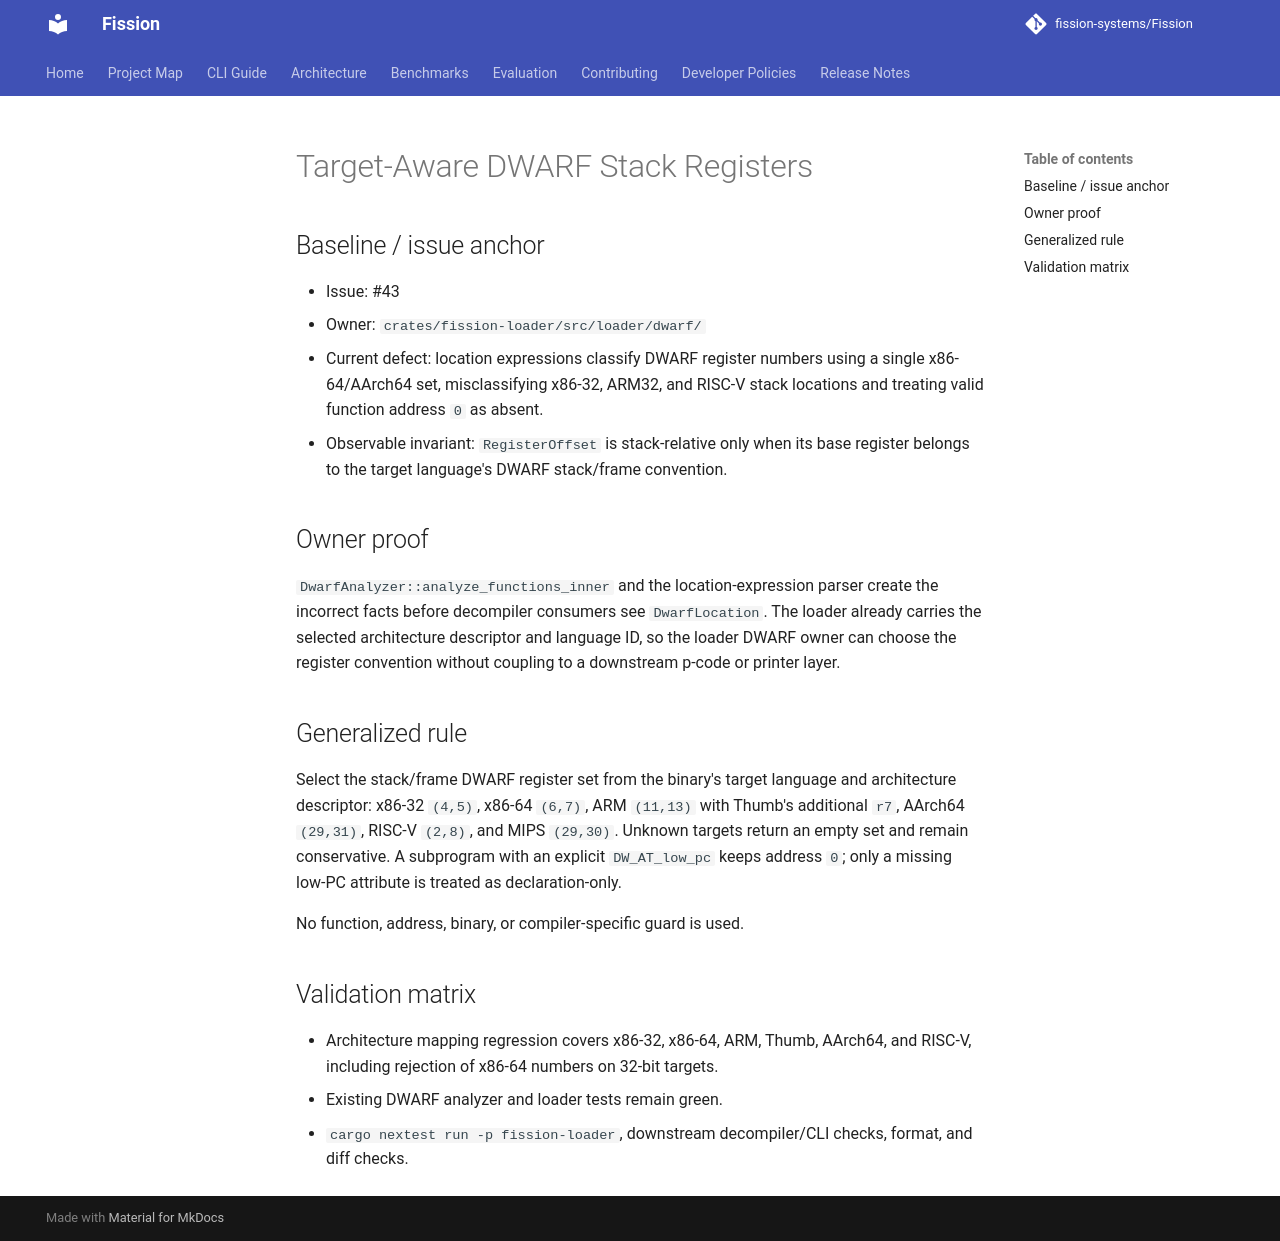

repository: fission-systems/Fission · page: proposals/2026-09-20-dwarf-register-conventions/index.html · generator: mkdocs

# Target-Aware DWARF Stack Registers

## Baseline / issue anchor

- Issue: #43
- Owner: `crates/fission-loader/src/loader/dwarf/`
- Current defect: location expressions classify DWARF register numbers using a
  single x86-64/AArch64 set, misclassifying x86-32, ARM32, and RISC-V stack
  locations and treating valid function address `0` as absent.
- Observable invariant: `RegisterOffset` is stack-relative only when its base
  register belongs to the target language's DWARF stack/frame convention.

## Owner proof

`DwarfAnalyzer::analyze_functions_inner` and the location-expression parser
create the incorrect facts before decompiler consumers see `DwarfLocation`.
The loader already carries the selected architecture descriptor and language
ID, so the loader DWARF owner can choose the register convention without
coupling to a downstream p-code or printer layer.

## Generalized rule

Select the stack/frame DWARF register set from the binary's target language and
architecture descriptor: x86-32 `(4,5)`, x86-64 `(6,7)`, ARM `(11,13)` with
Thumb's additional `r7`, AArch64 `(29,31)`, RISC-V `(2,8)`, and MIPS `(29,30)`.
Unknown targets return an empty set and remain conservative. A subprogram with
an explicit `DW_AT_low_pc` keeps address `0`; only a missing low-PC attribute
is treated as declaration-only.

No function, address, binary, or compiler-specific guard is used.

## Validation matrix

- Architecture mapping regression covers x86-32, x86-64, ARM, Thumb, AArch64,
  and RISC-V, including rejection of x86-64 numbers on 32-bit targets.
- Existing DWARF analyzer and loader tests remain green.
- `cargo nextest run -p fission-loader`, downstream decompiler/CLI checks,
  format, and diff checks.
